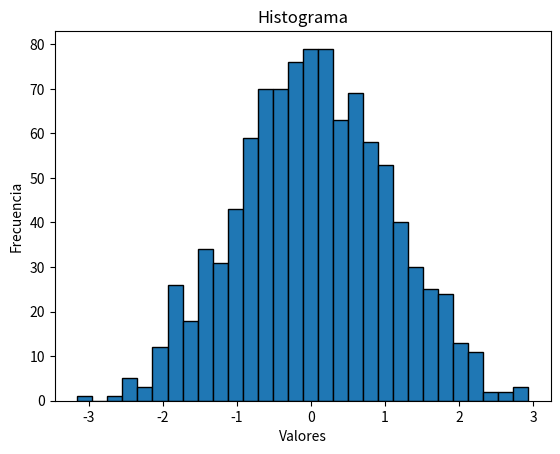

The matplotlib source for this figure:
import matplotlib.pyplot as plt
import numpy as np

# Datos
data = np.random.randn(1000)

# Crear el histograma
plt.hist(data, bins=30, edgecolor='black')

# Agregar título y etiquetas
plt.title('Histograma')
plt.xlabel('Valores')
plt.ylabel('Frecuencia')

# Mostrar la gráfica
plt.show()

